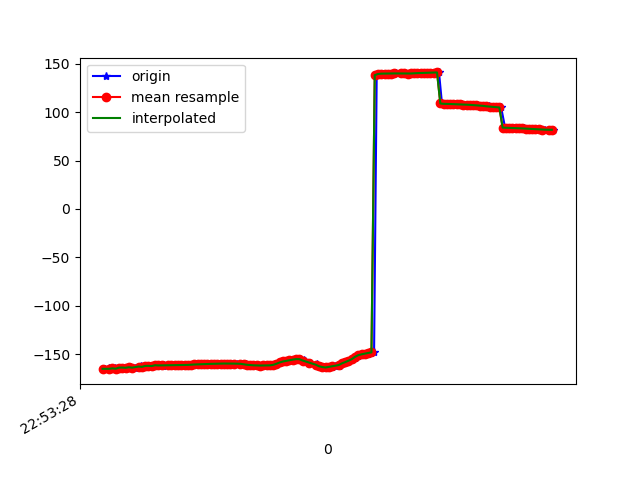

Data behind this chart, as committed beside it:
1617836009067, 531652624484779, -165.1933, 25.990303, -20.917957
1617836009077, 531652643715549, -165.5, 26.95, -20.86
1617836009102, 531652662946319, -165, 26.51, -20.83
1617836009117, 531652682177089, -165.7, 26.83, -20.42
1617836009135, 531652701407859, -164.8, 26.6, -20.97
1617836009155, 531652720638629, -165.2, 26.51, -20.56
1617836009173, 531652739869399, -164.1, 26.95, -21.62
1617836009192, 531652759224881, -164, 26.65, -21.24
1617836009211, 531652778455651, -164.3, 27.54, -21.23
1617836009230, 531652797686421, -163.7, 27.52, -21.47
1617836009258, 531652816917191, -164.1, 27.86, -20.9
1617836009280, 531652836147961, -163.2, 28.84, -21.58
1617836009296, 531652855378731, -162.8, 28.85, -21.42
1617836009314, 531652874609501, -163.3, 29.37, -21.15
1617836009333, 531652893840271, -162.3, 29.39, -21.84
1617836009352, 531652913071041, -162.3, 28.95, -21.54
1617836009368, 531652932301811, -162.5, 29.52, -21.66
1617836009388, 531652951532581, -161.6, 29.15, -22.13
1617836009406, 531652970763351, -161.8, 29, -21.62
1617836009431, 531652989994121, -161.9, 28.89, -21.4
1617836009435, 531653009224891, -161.6, 28.63, -21.42
1617836009467, 531653028455661, -161.6, 28.47, -21.26
1617836009486, 531653047686431, -161.5, 28.4, -21.1
1617836009500, 531653066917201, -161.5, 28.45, -20.93
1617836009526, 531653086147971, -161.5, 28.54, -20.74
1617836009546, 531653105378741, -161.5, 28.65, -20.56
1617836009562, 531653124609511, -161.4, 28.75, -20.43
1617836009591, 531653143840281, -161.3, 28.85, -20.34
1617836009593, 531653163071051, -161.2, 28.91, -20.31
1617836009609, 531653182301821, -161, 28.93, -20.29
1617836009629, 531653201532591, -160.8, 28.9, -20.28
1617836009648, 531653220763361, -160.7, 28.86, -20.27
1617836009670, 531653239994131, -160.6, 28.83, -20.24
1617836009689, 531653259224901, -160.5, 28.82, -20.2
1617836009705, 531653278455671, -160.3, 28.81, -20.16
1617836009725, 531653297686441, -160.2, 28.77, -20.14
1617836009745, 531653316917211, -160.1, 28.65, -20.12
1617836009764, 531653336147981, -160, 28.46, -20.1
1617836009783, 531653355378751, -159.9, 28.29, -20.1
1617836009802, 531653374609521, -159.9, 28.21, -20.1
1617836009820, 531653393840291, -159.9, 28.21, -20.08
1617836009843, 531653413071061, -159.9, 28.22, -20.02
1617836009860, 531653432301831, -159.9, 28.25, -19.94
1617836009879, 531653451532601, -159.9, 28.24, -19.87
1617836009903, 531653470763371, -160, 28.17, -19.74
1617836009917, 531653489994141, -160.2, 28.04, -19.46
1617836009934, 531653509224911, -160.6, 27.97, -18.99
1617836009954, 531653528455681, -161.1, 28.08, -18.46
1617836009971, 531653547686451, -161.4, 28.44, -18.06
1617836009994, 531653566917221, -161.7, 28.82, -17.71
1617836010009, 531653586147991, -161.9, 28.98, -17.39
1617836010028, 531653605378761, -161.9, 28.91, -17.11
1617836010047, 531653624609531, -161.9, 28.64, -16.86
1617836010066, 531653643840301, -161.8, 28.2, -16.6
1617836010084, 531653663071071, -161.7, 27.72, -16.39
1617836010105, 531653682301841, -161.2, 27.16, -16.39
1617836010123, 531653701532611, -160.1, 26.37, -16.74
1617836010145, 531653720763381, -158.8, 24.96, -17.42
1617836010162, 531653739994151, -157.7, 22.31, -18.41
1617836010186, 531653759224921, -157.1, 18.69, -19.92
1617836010205, 531653778455691, -156.5, 14.97, -22.16
... 83 more rows
